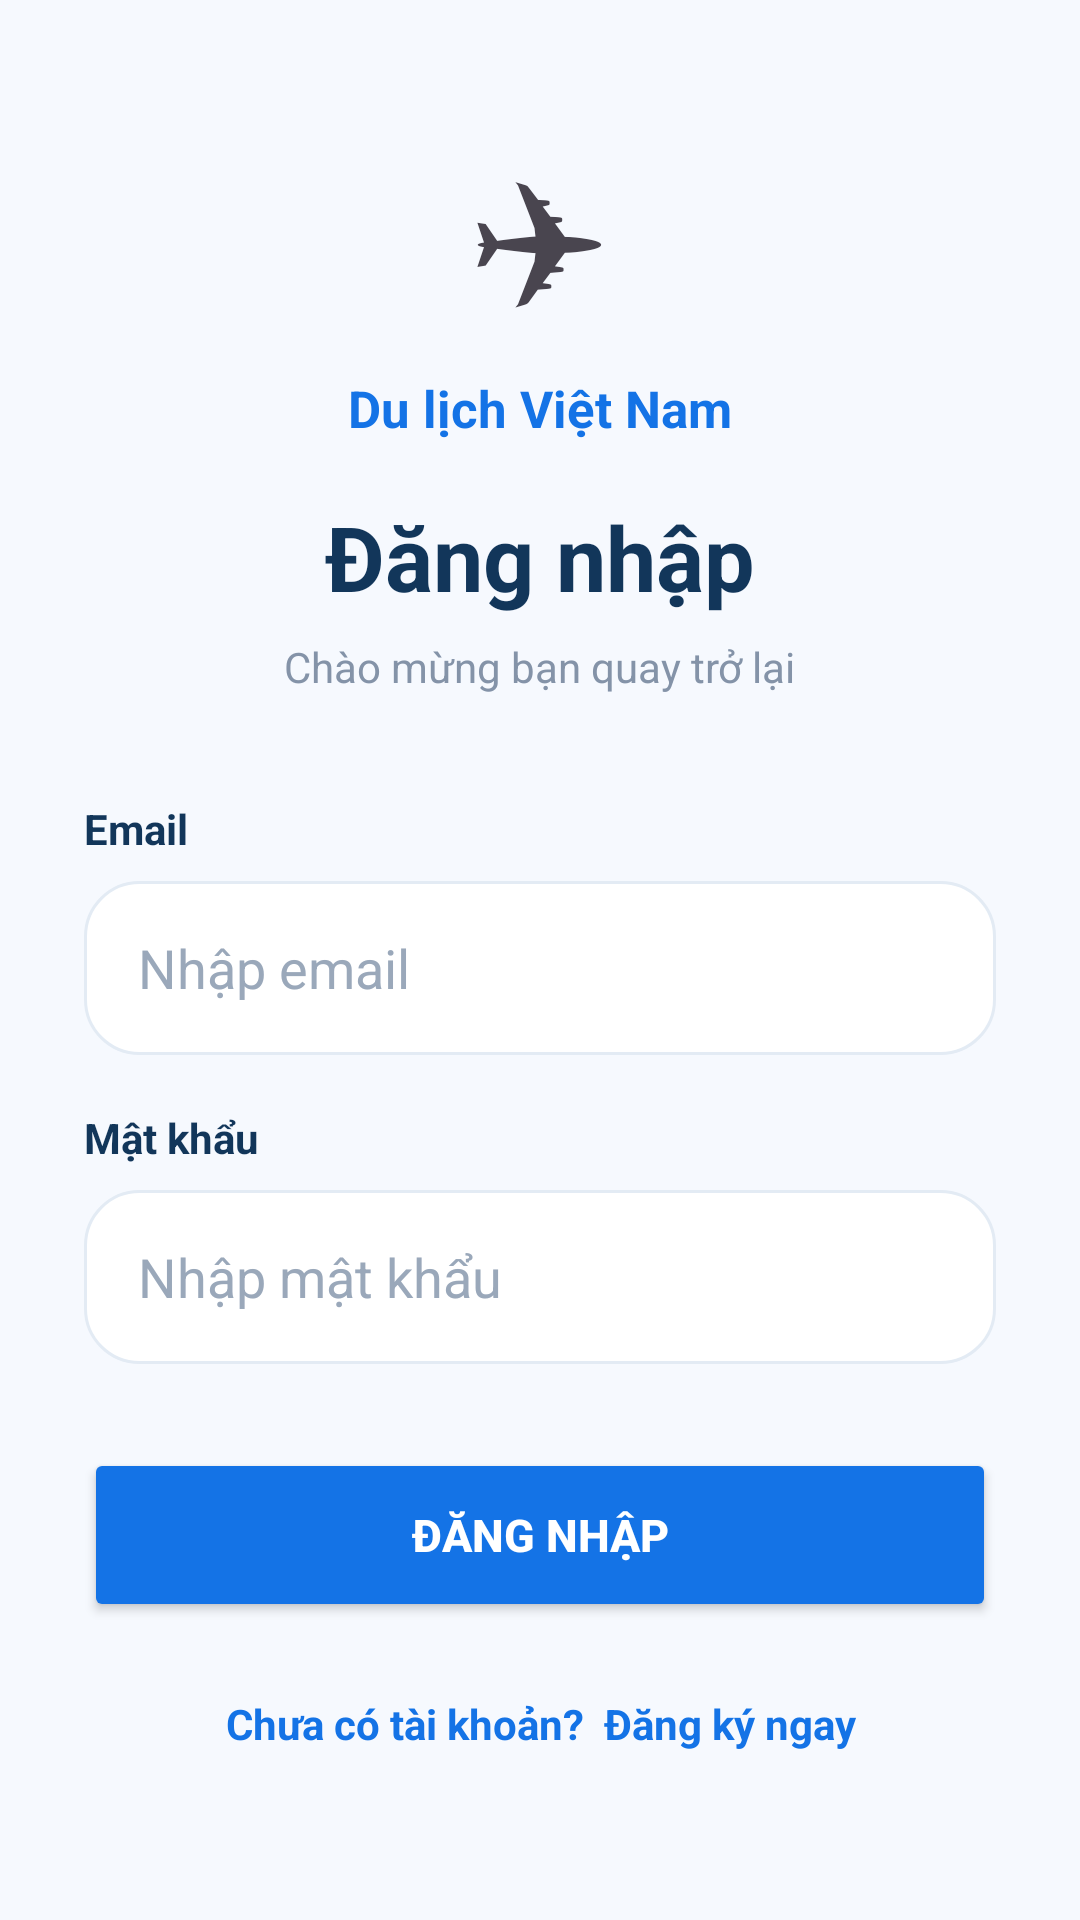

Produce the Android XML layout that renders to this screen, including the resource entries it uses.
<!-- AndroidManifest.xml: application theme Theme.DA_APP -->
<!-- res/layout/activity_login.xml -->
<?xml version="1.0" encoding="utf-8"?>


<ScrollView
    xmlns:android="http://schemas.android.com/apk/res/android"
    android:layout_width="match_parent"
    android:layout_height="match_parent"
    android:background="#F6F9FE"
    android:fillViewport="true">

    <LinearLayout
        android:layout_width="match_parent"
        android:layout_height="match_parent"
        android:orientation="vertical"
        android:gravity="center"
        android:padding="28dp">


        <TextView
            android:layout_width="wrap_content"
            android:layout_height="wrap_content"
            android:text="✈"
            android:textSize="55sp" />


        <TextView
            android:layout_width="wrap_content"
            android:layout_height="wrap_content"
            android:layout_marginTop="10dp"
            android:text="Du lịch Việt Nam"
            android:textColor="#1473E6"
            android:textSize="17sp"
            android:textStyle="bold" />


        <TextView
            android:layout_width="wrap_content"
            android:layout_height="wrap_content"
            android:layout_marginTop="18dp"
            android:text="Đăng nhập"
            android:textColor="#12365A"
            android:textSize="30sp"
            android:textStyle="bold" />


        <TextView
            android:layout_width="wrap_content"
            android:layout_height="wrap_content"
            android:layout_marginTop="7dp"
            android:text="Chào mừng bạn quay trở lại"
            android:textColor="#8493A8"
            android:textSize="14sp" />


        <TextView
            android:layout_width="match_parent"
            android:layout_height="wrap_content"
            android:layout_marginTop="35dp"
            android:text="Email"
            android:textColor="#12365A"
            android:textStyle="bold" />


        <EditText
            android:id="@+id/edtEmail"
            android:layout_width="match_parent"
            android:layout_height="58dp"
            android:layout_marginTop="8dp"
            android:background="@drawable/bg_search"
            android:hint="Nhập email"
            android:inputType="textEmailAddress"
            android:paddingStart="18dp"
            android:paddingEnd="18dp"
            android:textColor="#12365A"
            android:textColorHint="#9AA8BA" />


        <TextView
            android:layout_width="match_parent"
            android:layout_height="wrap_content"
            android:layout_marginTop="18dp"
            android:text="Mật khẩu"
            android:textColor="#12365A"
            android:textStyle="bold" />


        <EditText
            android:id="@+id/edtPassword"
            android:layout_width="match_parent"
            android:layout_height="58dp"
            android:layout_marginTop="8dp"
            android:background="@drawable/bg_search"
            android:hint="Nhập mật khẩu"
            android:inputType="textPassword"
            android:paddingStart="18dp"
            android:paddingEnd="18dp"
            android:textColor="#12365A"
            android:textColorHint="#9AA8BA" />


        <Button
            android:id="@+id/btnLogin"
            android:layout_width="match_parent"
            android:layout_height="58dp"
            android:layout_marginTop="28dp"
            android:backgroundTint="#1473E6"
            android:text="ĐĂNG NHẬP"
            android:textColor="#FFFFFF"
            android:textSize="15sp"
            android:textStyle="bold" />


        <TextView
            android:id="@+id/txtRegister"
            android:layout_width="match_parent"
            android:layout_height="52dp"
            android:layout_marginTop="8dp"
            android:gravity="center"
            android:text="Chưa có tài khoản?  Đăng ký ngay"
            android:textColor="#1473E6"
            android:textSize="14sp"
            android:textStyle="bold" />

    </LinearLayout>

</ScrollView>
<!-- resources referenced by this layout -->
<resources>
  <!-- drawable bg_search (drawable) -->
  <?xml version="1.0" encoding="utf-8"?>
  
  
  <shape xmlns:android="http://schemas.android.com/apk/res/android"
      android:shape="rectangle">
  
      <solid android:color="#FFFFFF" />
  
      <stroke
          android:width="1dp"
          android:color="#E3EBF4" />
  
      <corners android:radius="18dp" />
  
  </shape>
  <style name="Theme.DA_APP" parent="Base.Theme.DA_APP" />
  <style name="Base.Theme.DA_APP" parent="Theme.Material3.DayNight.NoActionBar">
          
          
      </style>
</resources>
